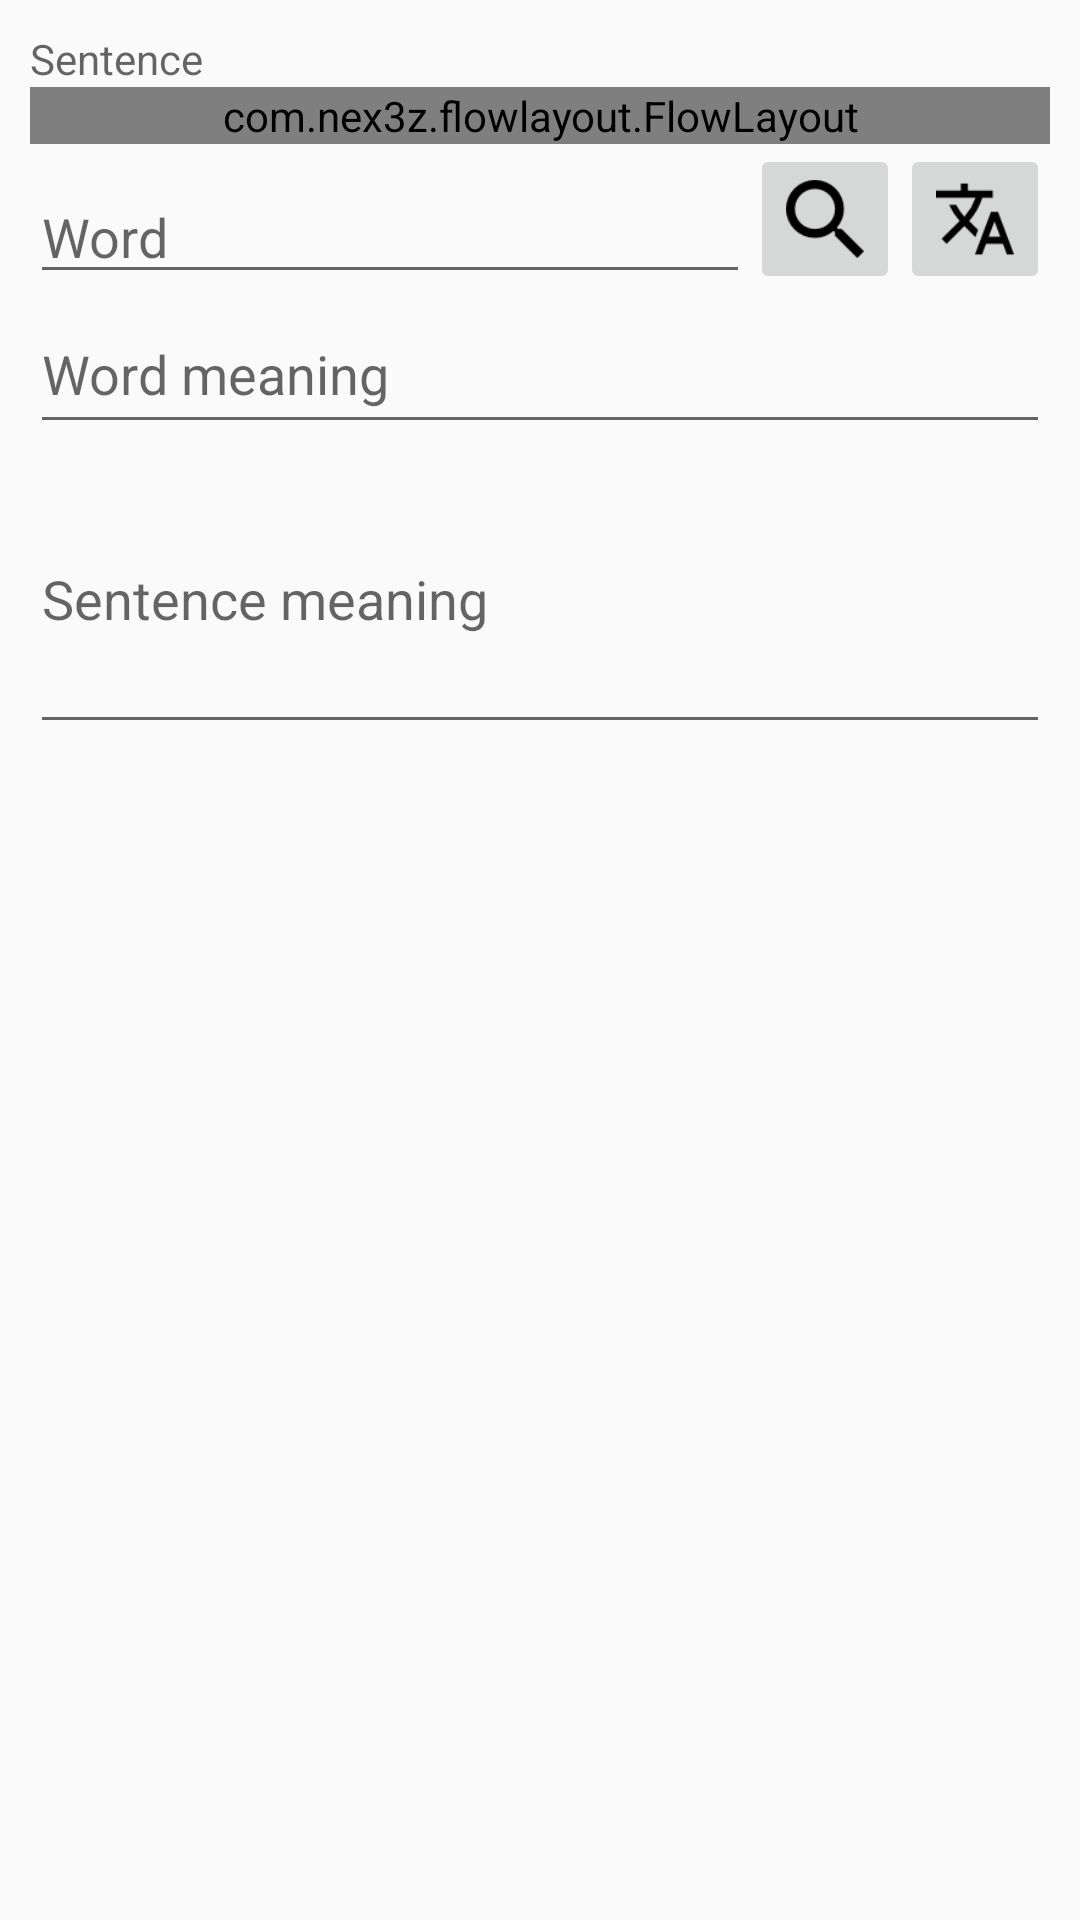

Android layout source for this screen:
<!-- AndroidManifest.xml: application theme AppTheme.ActionBar -->
<!-- res/layout/show_anki_dialog.xml -->
<?xml version="1.0" encoding="utf-8"?>
<LinearLayout xmlns:android="http://schemas.android.com/apk/res/android"
    android:id="@+id/show_anki_dialog"
    android:layout_width="match_parent"
    android:layout_height="match_parent"
    android:orientation="vertical"
    android:padding="10dp" >

    <TextView
        android:id="@+id/add_sentence"
        android:layout_width="wrap_content"
        android:layout_height="wrap_content"
        android:hint="@string/ankidialog_hint_sentence"/>

    <com.nex3z.flowlayout.FlowLayout
        android:id="@+id/word_buttons"
        xmlns:app="http://schemas.android.com/apk/res-auto"
        android:layout_width="match_parent"
        android:layout_height="wrap_content"
        app:flChildSpacing="0dp"
        app:flChildSpacingForLastRow="align"
        app:flRowSpacing="0dp">

    </com.nex3z.flowlayout.FlowLayout>


    <RelativeLayout
        android:layout_width="match_parent"
        android:layout_height="50dp"
        android:orientation="horizontal">

        <EditText
            android:id="@+id/add_word"
            android:layout_width="fill_parent"
            android:layout_height="wrap_content"
            android:layout_alignParentBottom="true"
            android:layout_alignParentEnd="true"
            android:layout_marginEnd="100dp"
            android:hint="@string/ankidialog_hint_word"/>

        <LinearLayout
            android:layout_width="wrap_content"
            android:layout_height="wrap_content"
            android:layout_alignParentEnd="true">

            <ImageButton
            android:id="@+id/search"
            android:layout_width="50dp"
            android:layout_height="50dp"
            android:scaleType="fitCenter"
            android:src="@drawable/searching"
            android:contentDescription="@string/ankidialog_button_search" />

            <ImageButton
            android:id="@+id/translate"
            android:layout_width="50dp"
            android:layout_height="50dp"
            android:scaleType="fitCenter"
            android:src="@drawable/translate"
            android:contentDescription="@string/ankidialog_button_translate" />
        </LinearLayout>

    </RelativeLayout>

    <EditText
        android:id="@+id/add_word_meaning"
        android:layout_width="match_parent"
        android:layout_height="50dp"
        android:hint="@string/ankidialog_hint_word_meaning"/>

    <EditText
        android:id="@+id/add_sentence_meaning"
        android:layout_width="match_parent"
        android:layout_height="100dp"
        android:hint="@string/ankidialog_hint_sentence_meaning"/>

</LinearLayout>
<!-- resources referenced by this layout -->
<resources>
  <!-- drawable searching: png bitmap (drawable, 1161 bytes) -->
  <!-- drawable translate: png bitmap (drawable, 1223 bytes) -->
  <string name="ankidialog_button_search">Search on the Web</string>
  <string name="ankidialog_button_translate">Translate</string>
  <string name="ankidialog_hint_sentence">Sentence</string>
  <string name="ankidialog_hint_sentence_meaning">Sentence meaning</string>
  <string name="ankidialog_hint_word">Word</string>
  <string name="ankidialog_hint_word_meaning">Word meaning</string>
  <style name="AppTheme.ActionBar" parent="Theme.AppCompat.Light">
      </style>
</resources>
